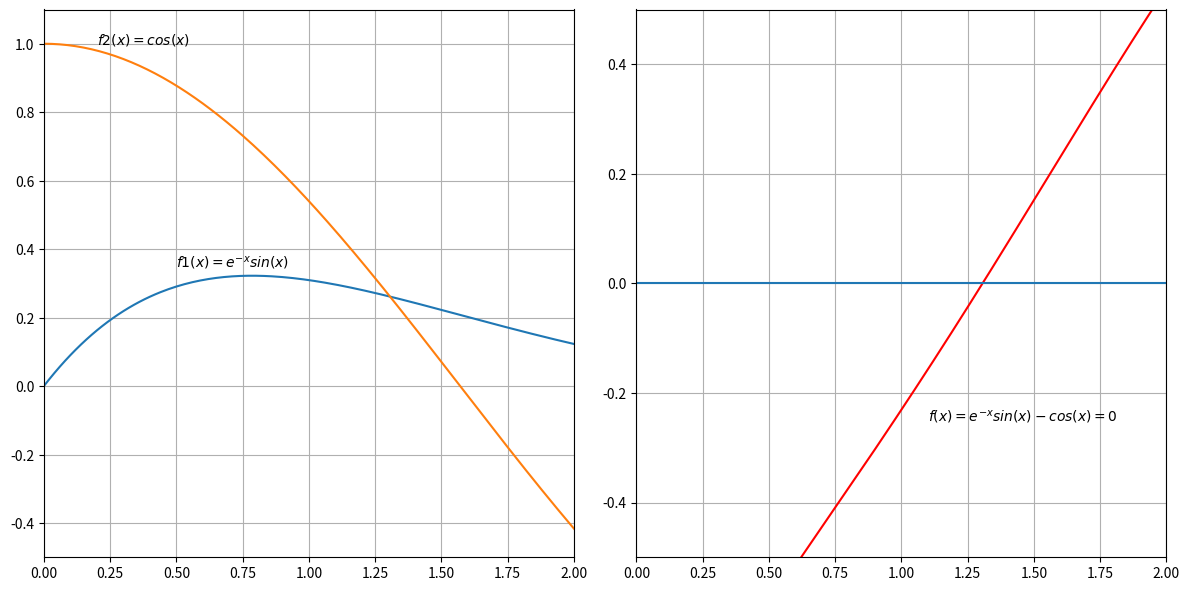

Generate this figure with matplotlib:
import numpy as np
import matplotlib.pyplot as plt
y1 = lambda x: np.exp(-x)*np.sin(x)
y2 = lambda x: np.cos(x)
y3 = lambda x: np.exp(-x)*np.sin(x) - np.cos(x)
xv = np.arange(0,2.1,0.01)
'''
x=[]
y1=[]
y2=[]
y3=[]
for i in range(101):
    xv = -6 + (i-1)*0.1
    x.append(xv)
    y1.append(5+4*xv-np.exp(xv))
    y2.append(5+4*xv)
    y3.append(np.exp(xv))
'''
plt.figure(num=None,figsize=(12,6),dpi=80,facecolor='w',edgecolor='k')
plt.subplot(121)
plt.plot(xv,y1(xv),xv,y2(xv))
plt.grid(True)
plt.axis([0,2.,-0.5,1.1])
plt.text(0.5,0.35,r'$f1(x)=e^{-x}sin(x)$')
plt.text(0.2,1.0,r'$f2(x)=cos(x)$')
plt.subplot(122)
plt.plot(xv,y3(xv),'r')
plt.axis([0,2,-0.5,0.5])
plt.text(1.1,-0.25,r'$f(x) = e^{-x}sin(x)-cos(x)= 0$')
plt.grid(True)
plt.axhline(0)
plt.tight_layout()
plt.show()
